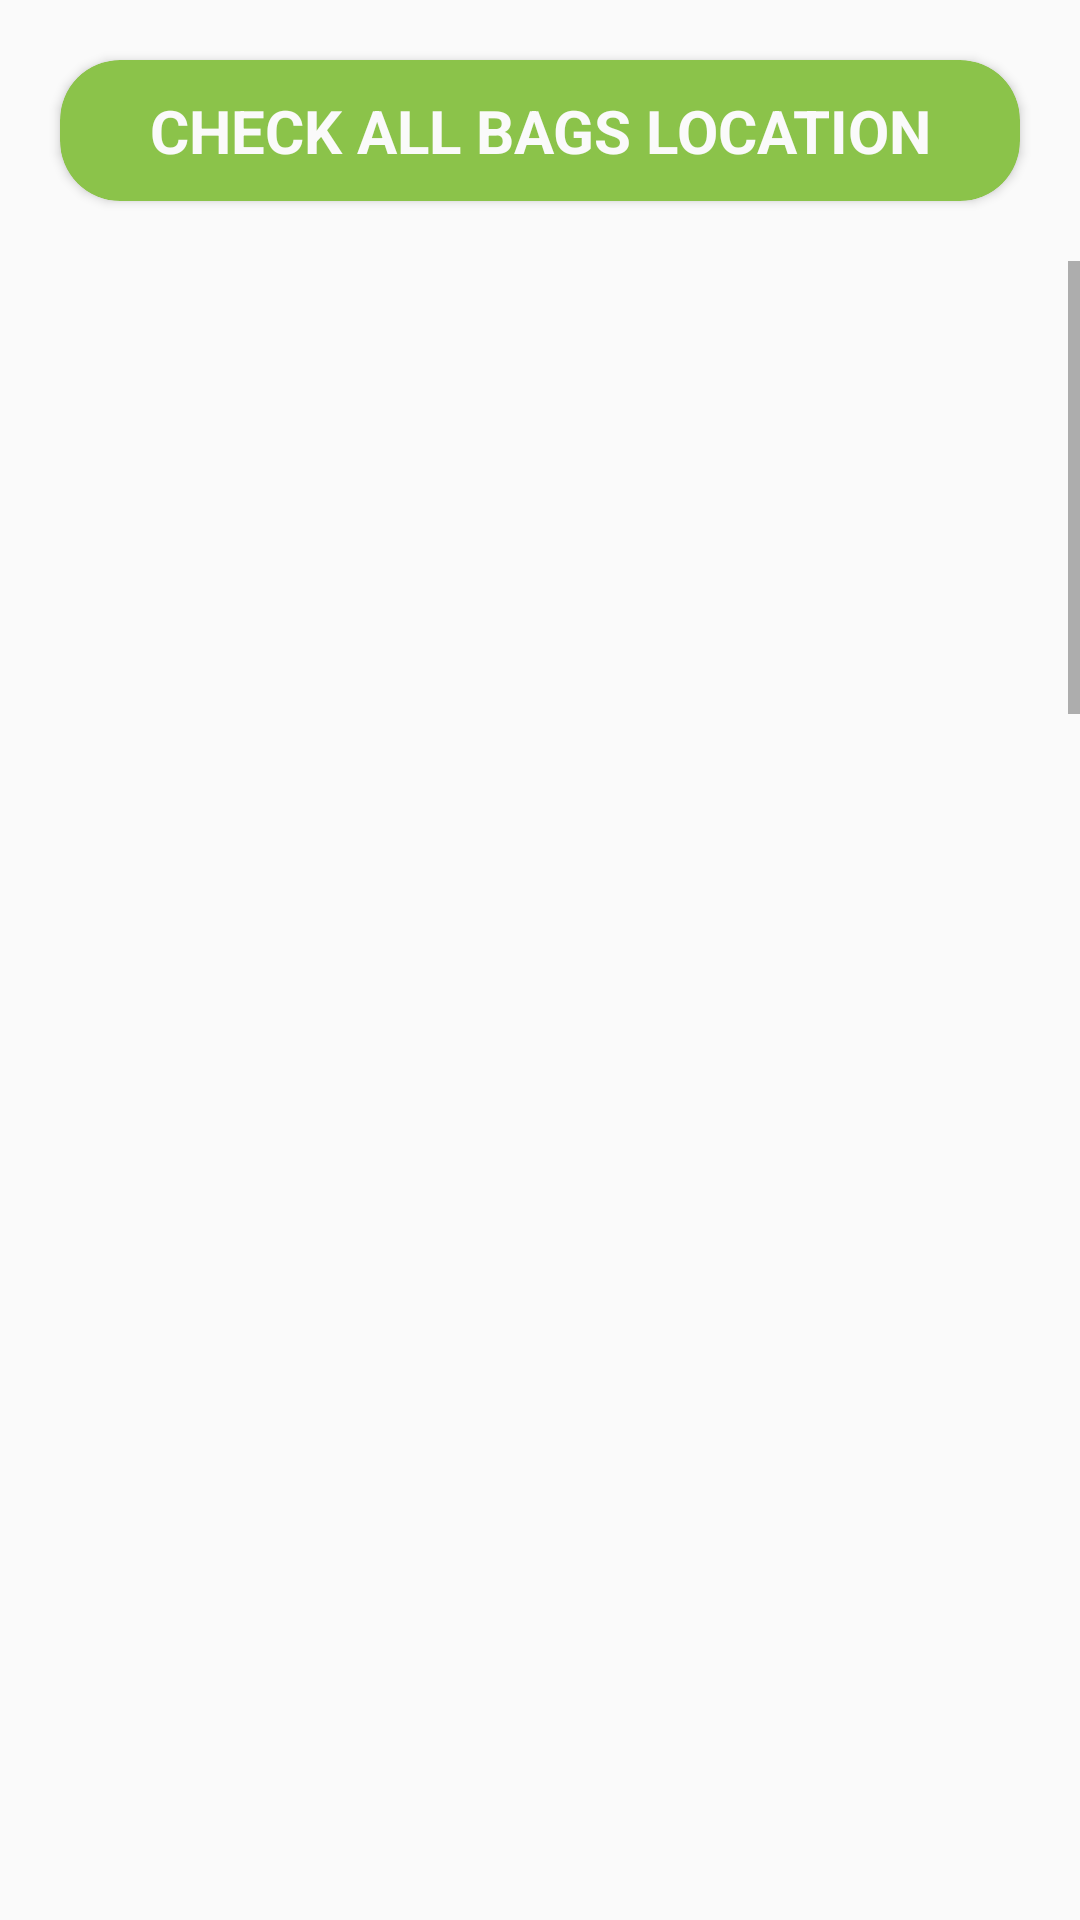

This screen was rendered from an Android layout file. Write that file and the resources it references.
<!-- AndroidManifest.xml: application theme AppTheme -->
<!-- res/layout/fragment_all_commander_detail.xml -->
<?xml version="1.0" encoding="utf-8"?>
<FrameLayout xmlns:android="http://schemas.android.com/apk/res/android"
    xmlns:tools="http://schemas.android.com/tools"
    android:layout_width="match_parent"
    android:layout_height="match_parent"
    xmlns:app="http://schemas.android.com/apk/res-auto"
    tools:context=".Admin.AllCommanderDetail">


    <RelativeLayout
        android:layout_width="match_parent"
        android:id="@+id/relative"
        android:layout_height="wrap_content">
    <androidx.cardview.widget.CardView
        android:layout_width="match_parent"
        android:layout_margin="20dp"
        android:id="@+id/cardview"
        app:cardCornerRadius="20dp"
        app:cardBackgroundColor="@color/colorPrimary"
        android:layout_height="wrap_content"
        >
        <TextView
            android:layout_width="match_parent"
            android:layout_height="wrap_content"
            android:text="Check All Bags Location"
            android:textColor="@color/colorAccent"
            android:textStyle="bold"
            android:id="@+id/checkLocationBtn"
            android:layout_margin="10dp"
            android:textSize="20dp"
            android:textAlignment="center"
            android:textAllCaps="true"
            ></TextView>
    </androidx.cardview.widget.CardView>
        <ScrollView
            android:layout_width="match_parent"
            android:layout_below="@+id/cardview"
            android:layout_height="wrap_content">
            <LinearLayout
                android:layout_width="match_parent"
                android:layout_height="wrap_content"
                android:orientation="vertical">
    <androidx.recyclerview.widget.RecyclerView
        android:layout_width="match_parent"
        android:layout_marginTop="5dp"
        android:layout_height="wrap_content"
        android:id="@+id/recyclerView"></androidx.recyclerview.widget.RecyclerView>
        <TextView
            android:layout_width="match_parent"
            android:layout_height="wrap_content"
            android:layout_marginTop="2000dp"
            android:layout_below="@+id/recyclerView"></TextView>
            </LinearLayout>
        </ScrollView>
    </RelativeLayout>

</FrameLayout>
<!-- resources referenced by this layout -->
<resources>
  <color name="colorAccent">#FAFAFA</color>
  <color name="colorPrimary">#8BC34A</color>
  <style name="AppTheme" parent="Theme.AppCompat.Light.DarkActionBar">
          
          <item name="colorPrimary">@color/colorPrimary</item>
          <item name="colorPrimaryDark">@color/colorPrimaryDark</item>
          <item name="colorAccent">@color/colorAccent</item>
      </style>
  <color name="colorPrimaryDark">#76AA3F</color>
</resources>
